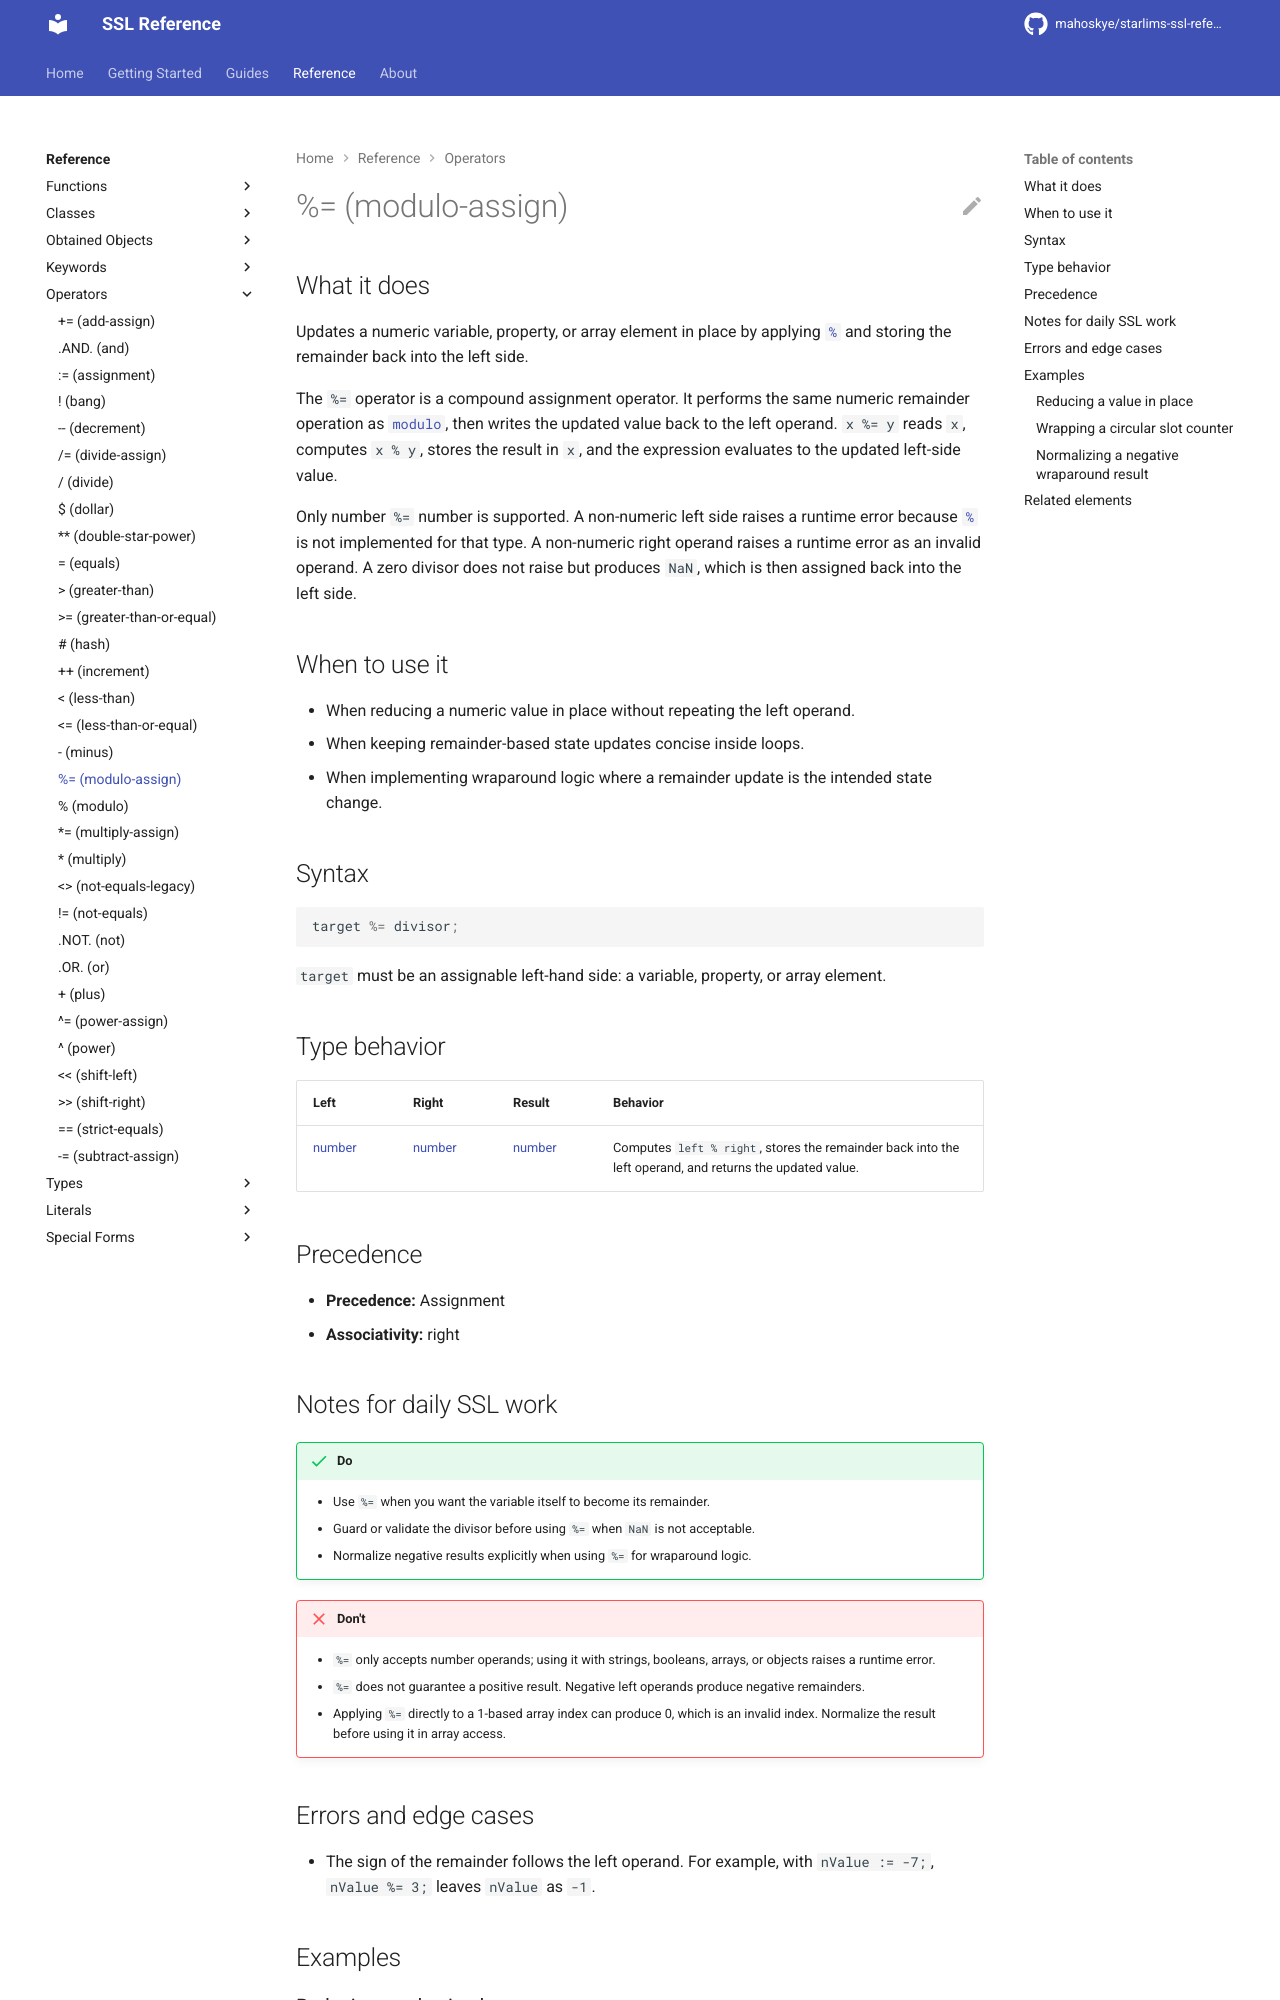

repository: mahoskye/starlims-ssl-reference · page: reference/operators/modulo-assign/index.html · generator: mkdocs

---
title: "%= (modulo-assign)"
summary: "Updates a numeric variable, property, or array element in place by applying % and storing the remainder back into the left side."
id: ssl.operator.modulo-assign
element_type: operator
doc_status: published
starlims:
  applies_to: [11, 12]
  verified_against: [12]
---

# %= (modulo-assign)
## What it does

Updates a numeric variable, property, or array element in place by applying [`%`](modulo.md) and storing the remainder back into the left side.

The `%=` operator is a compound assignment operator. It performs the same numeric remainder operation as [`modulo`](modulo.md), then writes the updated value back to the left operand. `x %= y` reads `x`, computes `x % y`, stores the result in `x`, and the expression evaluates to the updated left-side value.

Only number `%=` number is supported. A non-numeric left side raises a runtime error because [`%`](modulo.md) is not implemented for that type. A non-numeric right operand raises a runtime error as an invalid operand. A zero divisor does not raise but produces `NaN`, which is then assigned back into the left side.

## When to use it

- When reducing a numeric value in place without repeating the left operand.
- When keeping remainder-based state updates concise inside loops.
- When implementing wraparound logic where a remainder update is the intended state change.

## Syntax

```ssl
target %= divisor;
```

`target` must be an assignable left-hand side: a variable, property, or array element.

## Type behavior

| Left | Right | Result | Behavior |
|------|-------|--------|----------|
| [number](../types/number.md) | [number](../types/number.md) | [number](../types/number.md) | Computes `left % right`, stores the remainder back into the left operand, and returns the updated value. |

## Precedence

- **Precedence:** Assignment
- **Associativity:** right
